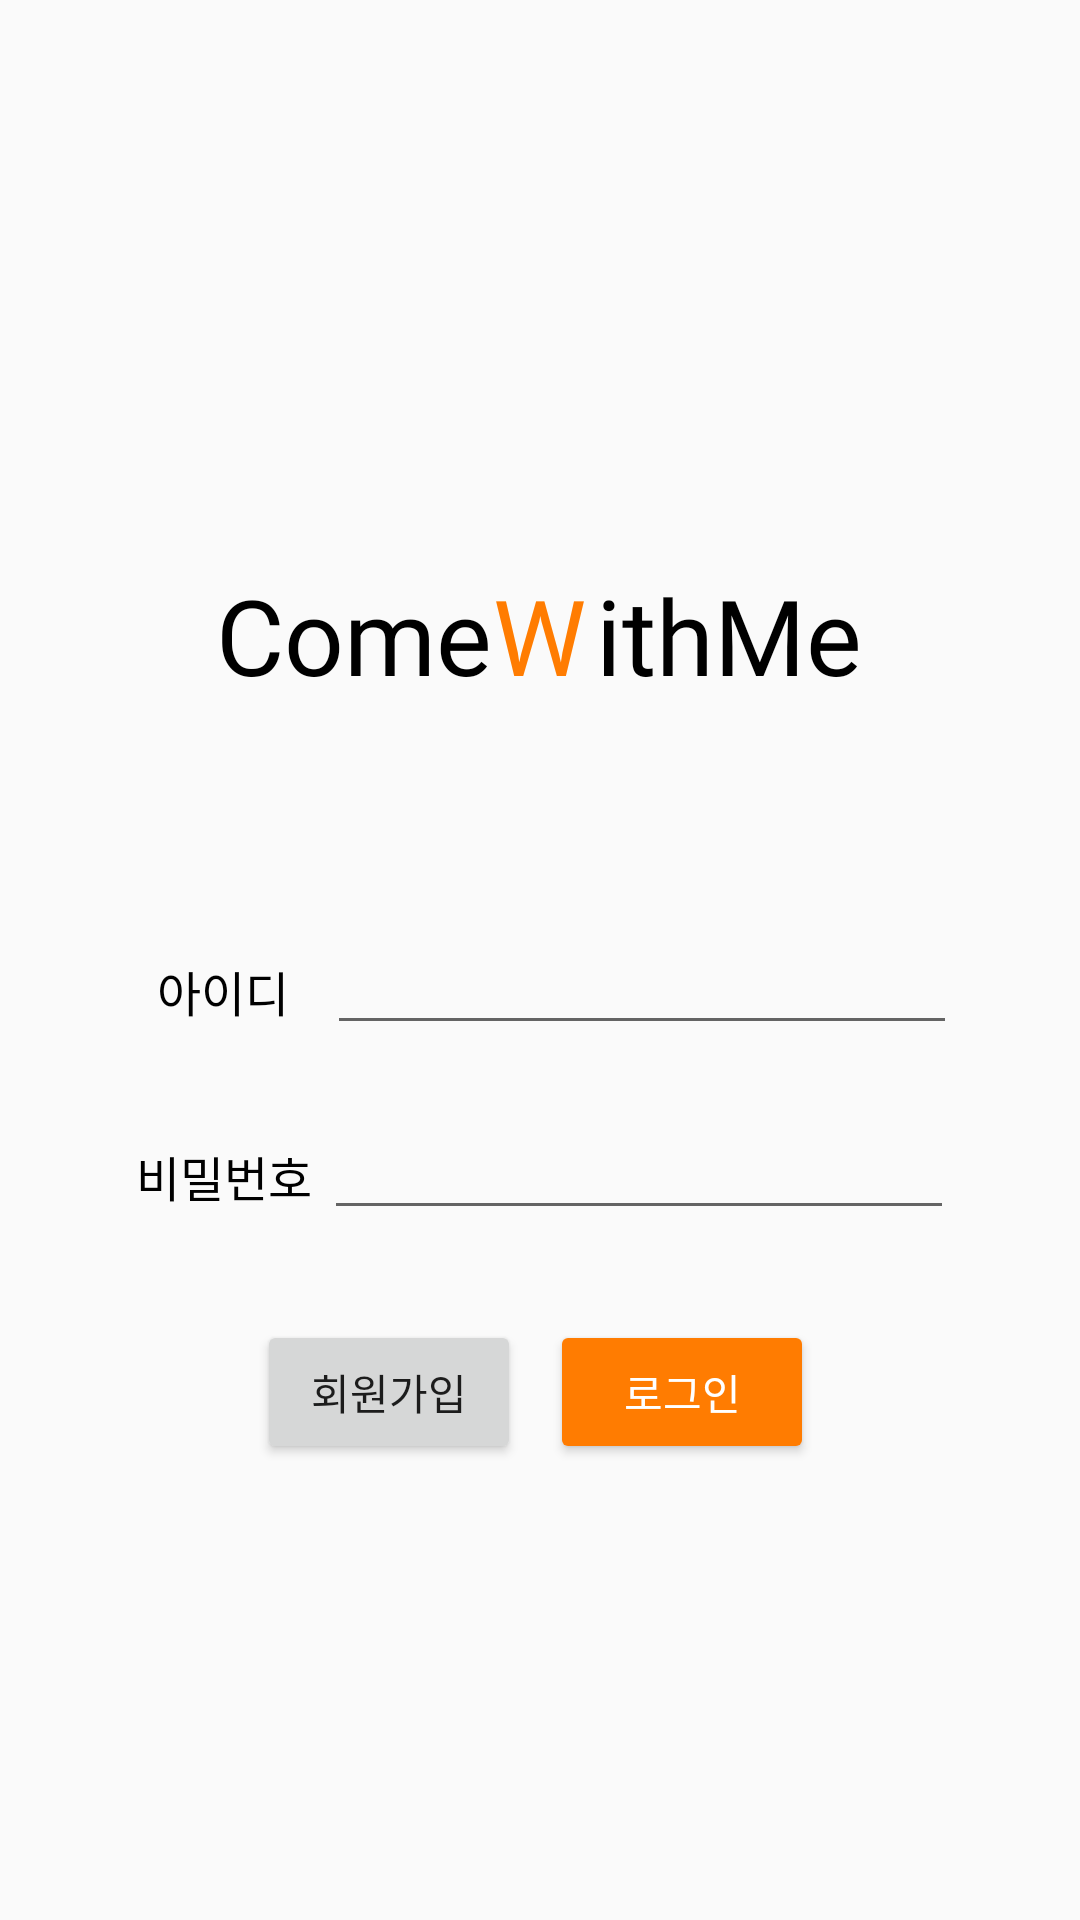

Android layout source for this screen:
<!-- AndroidManifest.xml: application theme Theme.AppCompat.Light.NoActionBar -->
<!-- res/layout/login.xml -->
<?xml version="1.0" encoding="utf-8"?>
<androidx.constraintlayout.widget.ConstraintLayout
    xmlns:android="http://schemas.android.com/apk/res/android"
    xmlns:app="http://schemas.android.com/apk/res-auto"
    xmlns:tools="http://schemas.android.com/tools"
    android:id="@+id/pw_insert"
    android:layout_width="match_parent"
    android:layout_height="match_parent">

    <TextView
        android:id="@+id/homeFragment"
        android:layout_width="wrap_content"
        android:layout_height="wrap_content"
        android:text="Come    ithMe"
        android:fontFamily="@font/notosanskrbold"
        android:includeFontPadding="false"
        android:textColor="@color/black"
        android:textSize="35sp"
        app:layout_constraintBottom_toBottomOf="parent"
        app:layout_constraintEnd_toEndOf="parent"
        app:layout_constraintHorizontal_bias="0.497"
        app:layout_constraintStart_toStartOf="parent"
        app:layout_constraintTop_toTopOf="parent"
        app:layout_constraintVertical_bias="0.322" />

    <TextView
        android:id="@+id/homeFragment2"
        android:layout_width="wrap_content"
        android:layout_height="wrap_content"
        android:text="W"
        android:textColor="#FF7C01"
        android:textSize="35sp"
        android:fontFamily="@font/notosanskrbold"
        android:includeFontPadding="false"
        app:layout_constraintBottom_toBottomOf="@+id/homeFragment"
        app:layout_constraintEnd_toEndOf="@+id/homeFragment"
        app:layout_constraintStart_toStartOf="@+id/homeFragment"
        app:layout_constraintTop_toTopOf="@+id/homeFragment" />


    <EditText
        android:id="@+id/id_insert_et"
        android:layout_width="wrap_content"
        android:layout_height="wrap_content"
        android:ems="10"
        android:inputType="textPersonName"
        app:layout_constraintBottom_toBottomOf="parent"
        app:layout_constraintEnd_toEndOf="parent"
        app:layout_constraintHorizontal_bias="0.726"
        app:layout_constraintStart_toStartOf="parent"
        app:layout_constraintTop_toTopOf="parent"
        app:layout_constraintVertical_bias="0.513" />

    <TextView
        android:layout_width="wrap_content"
        android:layout_height="wrap_content"
        android:layout_marginRight="30dp"
        android:text="아이디"
        android:textColor="#000000"
        android:textSize="16sp"
        app:layout_constraintBottom_toBottomOf="parent"
        app:layout_constraintEnd_toEndOf="parent"
        app:layout_constraintHorizontal_bias="0.183"
        app:layout_constraintStart_toStartOf="parent"
        app:layout_constraintTop_toTopOf="parent"
        app:layout_constraintVertical_bias="0.517" />

   <TextView
       android:layout_width="wrap_content"
       android:layout_height="wrap_content"
       android:text="비밀번호"
       android:textColor="#000000"
       android:textSize="16sp"
       app:layout_constraintBottom_toBottomOf="parent"
       app:layout_constraintEnd_toEndOf="parent"
       app:layout_constraintHorizontal_bias="0.15"
       app:layout_constraintStart_toStartOf="parent"
       app:layout_constraintTop_toTopOf="parent"
       app:layout_constraintVertical_bias="0.617"
       ></TextView>

    <Button
        android:id="@+id/join_btn"
        android:layout_width="wrap_content"
        android:layout_height="wrap_content"
        android:layout_marginBottom="152dp"
        android:text="회원가입"
        app:layout_constraintBottom_toBottomOf="parent"
        app:layout_constraintEnd_toEndOf="parent"
        app:layout_constraintHorizontal_bias="0.315"
        app:layout_constraintStart_toStartOf="parent" />

    <Button
        android:id="@+id/login_btn"
        android:layout_width="wrap_content"
        android:layout_height="wrap_content"
        android:layout_marginBottom="152dp"
        android:backgroundTint="#FF7C01"
        android:text="로그인"
        android:textColor="#FFFFFF"
        app:layout_constraintBottom_toBottomOf="parent"
        app:layout_constraintEnd_toEndOf="parent"
        app:layout_constraintHorizontal_bias="0.674"
        app:layout_constraintStart_toStartOf="parent" />

    <EditText
        android:id="@+id/pwd_insert_et"
        android:layout_width="wrap_content"
        android:layout_height="wrap_content"
        android:ems="10"
        android:inputType="textPassword"
        app:layout_constraintBottom_toBottomOf="parent"
        app:layout_constraintEnd_toEndOf="parent"
        app:layout_constraintHorizontal_bias="0.721"
        app:layout_constraintStart_toStartOf="parent"
        app:layout_constraintTop_toTopOf="parent"
        app:layout_constraintVertical_bias="0.616" />

</androidx.constraintlayout.widget.ConstraintLayout>
<!-- resources referenced by this layout -->
<resources>
  <color name="black">#FF000000</color>
</resources>
